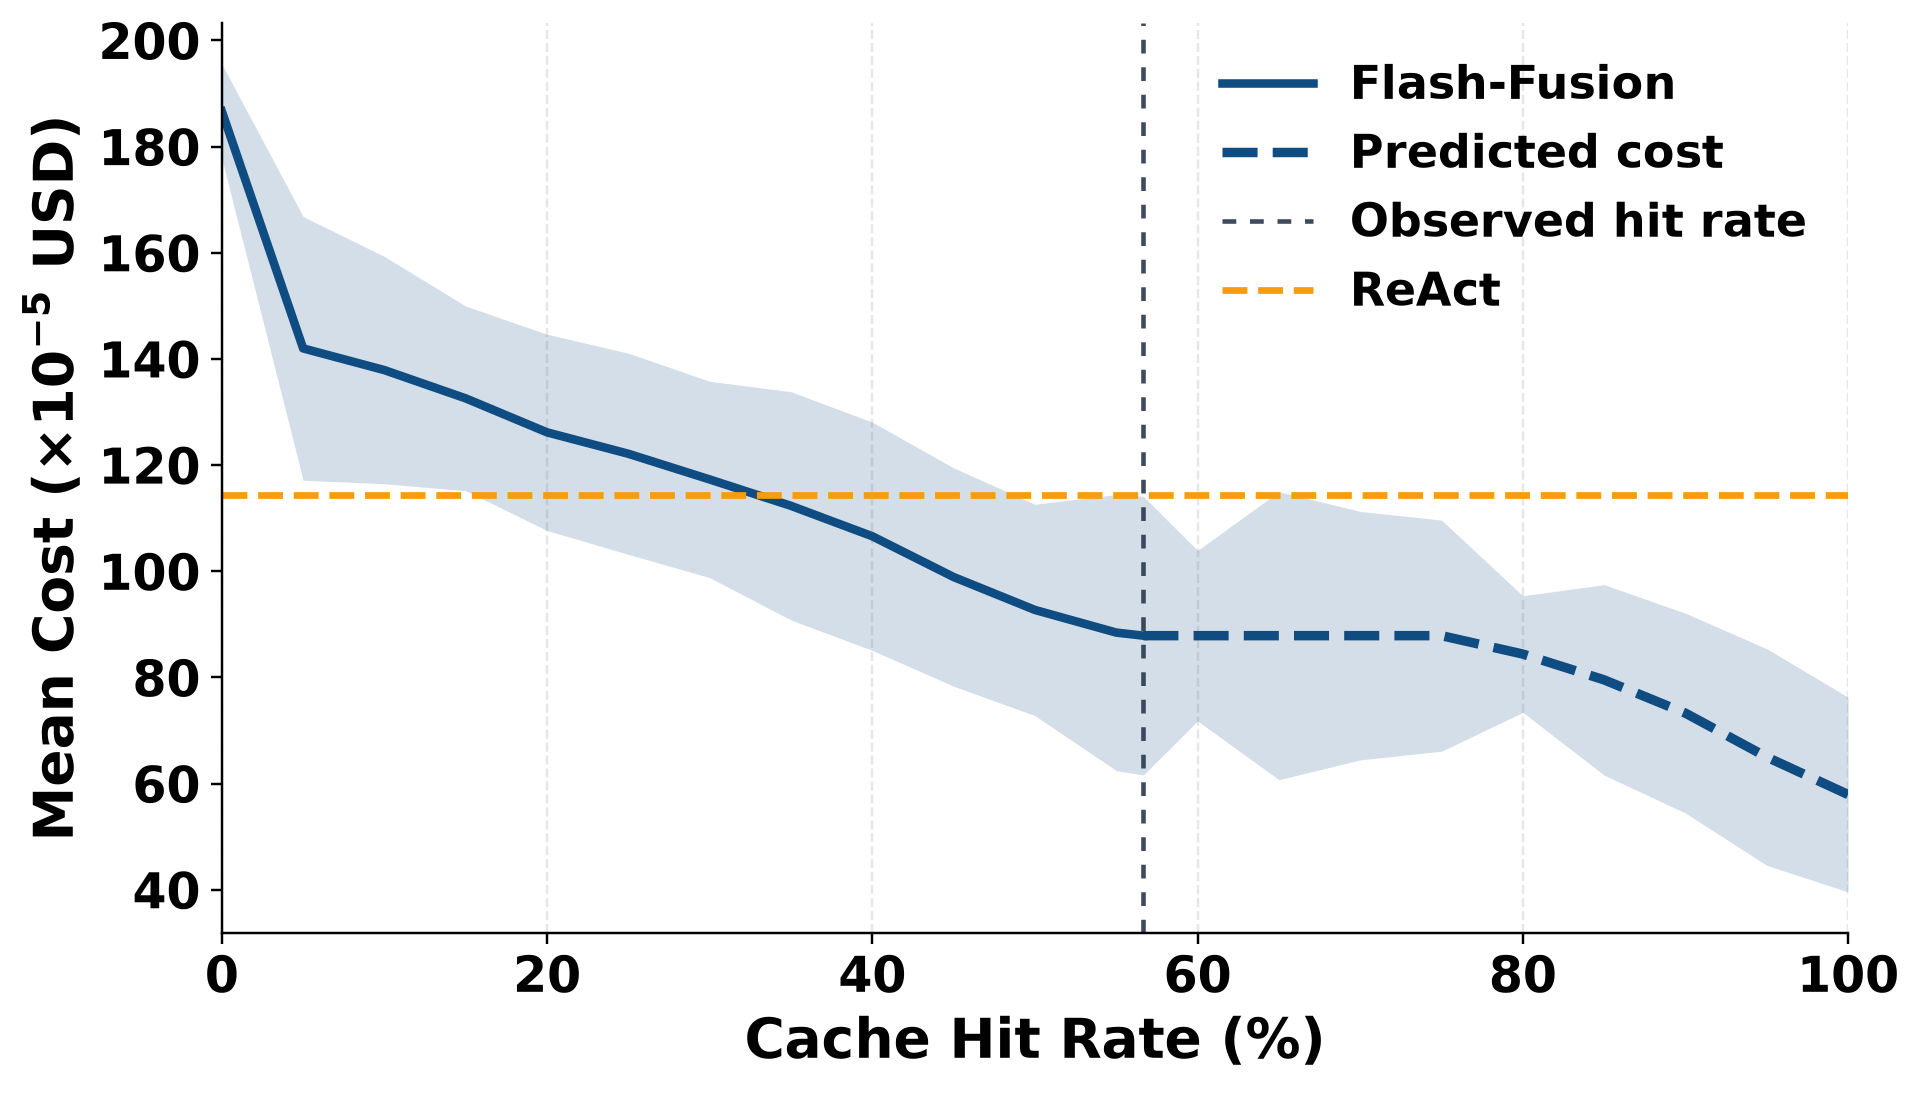

The data file committed next to this chart (first rows):
cache_hit_rate_percent, flash_fusion_cost_run1_x_1e5, flash_fusion_cost_run2_x_1e5, flash_fusion_cost_run3_x_1e5, flash_fusion_cost_mean_x_1e5, flash_fusion_cost_std_x_1e5, observed_hit_rate_max_percent, hit_rate_definition, is_projected, react_cost_x_1e5
0.000000, 167.8, 156.8, 118.6, 186.6, 8.901, 56.67, strict_hit_only, False, 114.4
5, 161.6, 150.3, 114, 142, 24.84, 56.67, strict_hit_only, False, 114.4
10, 158, 140.2, 115.4, 137.9, 21.41, 56.67, strict_hit_only, False, 114.4
15, 149, 134.3, 114.4, 132.6, 17.4, 56.67, strict_hit_only, False, 114.4
20, 145.4, 124.5, 108.5, 126.2, 18.49, 56.67, strict_hit_only, False, 114.4
25, 141.8, 120.5, 104, 122.1, 18.95, 56.67, strict_hit_only, False, 114.4
30, 136.3, 116.3, 99.31, 117.3, 18.5, 56.67, strict_hit_only, False, 114.4
35, 135, 109.8, 92.18, 112.3, 21.5, 56.67, strict_hit_only, False, 114.4
40, 127.5, 107.7, 84.53, 106.6, 21.5, 56.67, strict_hit_only, False, 114.4
45, 118.4, 100.9, 77.38, 98.9, 20.57, 56.67, strict_hit_only, False, 114.4
50, 111.8, 94.23, 72.07, 92.7, 19.91, 56.67, strict_hit_only, False, 114.4
55, 116.6, 83.32, 65.37, 88.44, 26, 56.67, strict_hit_only, False, 114.4
56.67, 116.8, 81.31, 65.5, 87.86, 26.25, 56.67, strict_hit_only, False, 114.4
60, 119.2, 88.02, 110.1, 105.8, 16.06, 56.67, strict_hit_only, True, 114.4
65, 134.6, 80.33, 106.3, 107.1, 27.13, 56.67, strict_hit_only, True, 114.4
70, 129.5, 84.2, 96.43, 103.4, 23.41, 56.67, strict_hit_only, True, 114.4
75, 122.3, 82.83, 86.69, 97.28, 21.77, 56.67, strict_hit_only, True, 114.4
80, 96.57, 75.26, 81.34, 84.39, 10.98, 56.67, strict_hit_only, True, 114.4
85, 100.1, 71.51, 66.99, 79.53, 17.94, 56.67, strict_hit_only, True, 114.4
90, 94.61, 66.11, 59.05, 73.25, 18.82, 56.67, strict_hit_only, True, 114.4
95, 84.77, 66.18, 44.02, 64.99, 20.4, 56.67, strict_hit_only, True, 114.4
100, 78.15, 53.26, 42.37, 57.93, 18.34, 56.67, strict_hit_only, True, 114.4
